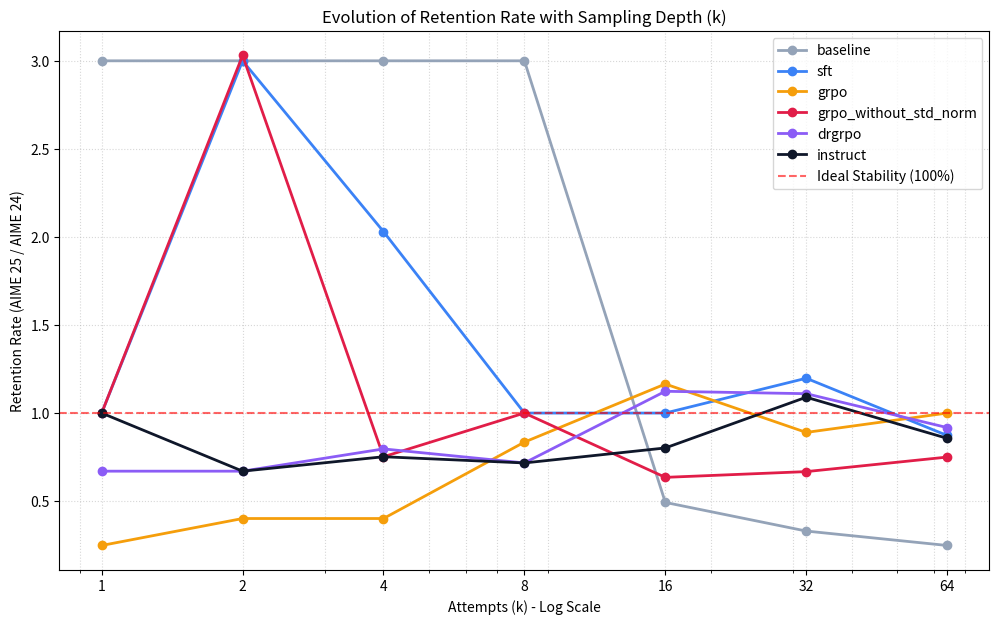

Source code (Python): (Note: this script raises an exception after producing the figure.)
import matplotlib.pyplot as plt
import numpy as np

# Data from plot_passk.py
k_indices = [0, 1, 3, 7, 15, 31, 63]  # Corresponding to k=1, 2, 4, 8, 16, 32, 64
k_values = [1, 2, 4, 8, 16, 32, 64]

aime24_results = {
    'baseline': (
    0.000, 0.000, 0.000, 0.000, 0.000, 0.000, 0.000, 0.000, 0.000, 0.000, 0.033, 0.033, 0.033, 0.033, 0.033, 0.067,
    0.067, 0.067, 0.067, 0.067, 0.067, 0.067, 0.067, 0.067, 0.067, 0.100, 0.100, 0.100, 0.100, 0.100, 0.100, 0.100,
    0.100, 0.100, 0.100, 0.100, 0.100, 0.100, 0.100, 0.100, 0.133, 0.133, 0.133, 0.133, 0.133, 0.133, 0.133, 0.133,
    0.133, 0.133, 0.133, 0.133, 0.133, 0.133, 0.133, 0.133, 0.133, 0.133, 0.133, 0.133, 0.133, 0.133, 0.133, 0.133),
    'sft': (
    0.000, 0.000, 0.033, 0.033, 0.033, 0.100, 0.100, 0.100, 0.100, 0.133, 0.133, 0.133, 0.133, 0.133, 0.167, 0.167,
    0.167, 0.167, 0.167, 0.167, 0.167, 0.167, 0.167, 0.167, 0.167, 0.167, 0.167, 0.167, 0.167, 0.167, 0.167, 0.167,
    0.167, 0.167, 0.167, 0.167, 0.167, 0.167, 0.167, 0.167, 0.167, 0.167, 0.167, 0.167, 0.200, 0.233, 0.233, 0.233,
    0.233, 0.233, 0.233, 0.233, 0.233, 0.233, 0.233, 0.233, 0.233, 0.233, 0.267, 0.267, 0.267, 0.267, 0.267, 0.267),
    'grpo': (
    0.133, 0.167, 0.167, 0.167, 0.167, 0.167, 0.200, 0.200, 0.200, 0.200, 0.200, 0.200, 0.200, 0.200, 0.200, 0.200,
    0.200, 0.200, 0.267, 0.267, 0.267, 0.267, 0.267, 0.267, 0.267, 0.300, 0.300, 0.300, 0.300, 0.300, 0.300, 0.300,
    0.300, 0.300, 0.300, 0.300, 0.300, 0.300, 0.300, 0.300, 0.300, 0.300, 0.300, 0.300, 0.300, 0.300, 0.300, 0.300,
    0.300, 0.300, 0.300, 0.300, 0.300, 0.300, 0.300, 0.300, 0.300, 0.300, 0.300, 0.300, 0.300, 0.300, 0.300, 0.300),
    'grpo_without_std_norm': (
    0.033, 0.033, 0.067, 0.133, 0.133, 0.167, 0.167, 0.200, 0.200, 0.200, 0.233, 0.233, 0.267, 0.300, 0.333, 0.367,
    0.367, 0.367, 0.367, 0.367, 0.367, 0.367, 0.367, 0.367, 0.367, 0.367, 0.367, 0.367, 0.400, 0.400, 0.400, 0.400,
    0.400, 0.400, 0.400, 0.400, 0.400, 0.400, 0.400, 0.400, 0.400, 0.400, 0.400, 0.400, 0.400, 0.400, 0.400, 0.400,
    0.400, 0.400, 0.400, 0.400, 0.400, 0.400, 0.400, 0.400, 0.400, 0.400, 0.400, 0.400, 0.400, 0.400, 0.400, 0.400),
    'drgrpo': (
    0.100, 0.100, 0.167, 0.167, 0.200, 0.233, 0.233, 0.233, 0.233, 0.233, 0.267, 0.267, 0.267, 0.267, 0.267, 0.267,
    0.267, 0.267, 0.300, 0.300, 0.300, 0.300, 0.300, 0.300, 0.300, 0.300, 0.300, 0.300, 0.300, 0.300, 0.300, 0.300,
    0.300, 0.300, 0.300, 0.300, 0.300, 0.300, 0.300, 0.300, 0.333, 0.333, 0.333, 0.333, 0.333, 0.333, 0.333, 0.333,
    0.333, 0.333, 0.333, 0.333, 0.333, 0.333, 0.333, 0.333, 0.333, 0.367, 0.367, 0.400, 0.400, 0.400, 0.400, 0.400),
    'instruct': (
    0.067, 0.100, 0.100, 0.133, 0.167, 0.200, 0.233, 0.233, 0.233, 0.267, 0.267, 0.300, 0.300, 0.300, 0.333, 0.333,
    0.333, 0.333, 0.333, 0.333, 0.333, 0.333, 0.333, 0.333, 0.333, 0.333, 0.333, 0.333, 0.333, 0.333, 0.367, 0.367,
    0.367, 0.367, 0.367, 0.367, 0.367, 0.367, 0.367, 0.400, 0.400, 0.400, 0.400, 0.400, 0.400, 0.400, 0.400, 0.400,
    0.400, 0.433, 0.433, 0.433, 0.433, 0.433, 0.433, 0.433, 0.433, 0.433, 0.433, 0.433, 0.433, 0.467, 0.467, 0.467)
}

aime25_results = {
    'baseline': (
    0.033, 0.033, 0.033, 0.033, 0.033, 0.033, 0.033, 0.033, 0.033, 0.033, 0.033, 0.033, 0.033, 0.033, 0.033, 0.033,
    0.033, 0.033, 0.033, 0.033, 0.033, 0.033, 0.033, 0.033, 0.033, 0.033, 0.033, 0.033, 0.033, 0.033, 0.033, 0.033,
    0.033, 0.033, 0.033, 0.033, 0.033, 0.033, 0.033, 0.033, 0.033, 0.033, 0.033, 0.033, 0.033, 0.033, 0.033, 0.033,
    0.033, 0.033, 0.033, 0.033, 0.033, 0.033, 0.033, 0.033, 0.033, 0.033, 0.033, 0.033, 0.033, 0.033, 0.033, 0.033),
    'sft': (
    0.000, 0.033, 0.067, 0.067, 0.100, 0.100, 0.100, 0.100, 0.100, 0.133, 0.133, 0.133, 0.167, 0.167, 0.167, 0.167,
    0.167, 0.167, 0.167, 0.167, 0.200, 0.200, 0.200, 0.200, 0.200, 0.200, 0.200, 0.200, 0.200, 0.200, 0.200, 0.200,
    0.200, 0.200, 0.200, 0.200, 0.200, 0.200, 0.200, 0.200, 0.200, 0.200, 0.233, 0.233, 0.233, 0.233, 0.233, 0.233,
    0.233, 0.233, 0.233, 0.233, 0.233, 0.233, 0.233, 0.233, 0.233, 0.233, 0.233, 0.233, 0.233, 0.233, 0.233, 0.233),
    'grpo': (
    0.033, 0.067, 0.067, 0.067, 0.100, 0.167, 0.167, 0.167, 0.167, 0.167, 0.167, 0.167, 0.167, 0.233, 0.233, 0.233,
    0.233, 0.233, 0.233, 0.267, 0.267, 0.267, 0.267, 0.267, 0.267, 0.267, 0.267, 0.267, 0.267, 0.267, 0.267, 0.267,
    0.267, 0.267, 0.267, 0.267, 0.267, 0.267, 0.267, 0.267, 0.300, 0.300, 0.300, 0.300, 0.300, 0.300, 0.300, 0.300,
    0.300, 0.300, 0.300, 0.300, 0.300, 0.300, 0.300, 0.300, 0.300, 0.300, 0.300, 0.300, 0.300, 0.300, 0.300, 0.300),
    'grpo_without_std_norm': (
    0.033, 0.100, 0.100, 0.100, 0.167, 0.167, 0.200, 0.200, 0.200, 0.200, 0.233, 0.233, 0.233, 0.233, 0.233, 0.233,
    0.233, 0.233, 0.233, 0.233, 0.233, 0.233, 0.233, 0.233, 0.267, 0.267, 0.267, 0.267, 0.267, 0.267, 0.267, 0.267,
    0.267, 0.267, 0.267, 0.267, 0.267, 0.267, 0.267, 0.267, 0.267, 0.267, 0.267, 0.267, 0.267, 0.267, 0.267, 0.267,
    0.267, 0.267, 0.267, 0.267, 0.267, 0.267, 0.267, 0.267, 0.267, 0.300, 0.300, 0.300, 0.300, 0.300, 0.300, 0.300),
    'drgrpo': (
    0.067, 0.067, 0.133, 0.133, 0.167, 0.167, 0.167, 0.167, 0.167, 0.233, 0.233, 0.233, 0.267, 0.267, 0.267, 0.300,
    0.300, 0.300, 0.300, 0.300, 0.300, 0.300, 0.300, 0.300, 0.300, 0.300, 0.333, 0.333, 0.333, 0.333, 0.333, 0.333,
    0.333, 0.333, 0.333, 0.333, 0.333, 0.333, 0.333, 0.333, 0.333, 0.333, 0.367, 0.367, 0.367, 0.367, 0.367, 0.367,
    0.367, 0.367, 0.367, 0.367, 0.367, 0.367, 0.367, 0.367, 0.367, 0.367, 0.367, 0.367, 0.367, 0.367, 0.367, 0.367),
    'instruct': (
    0.067, 0.067, 0.100, 0.100, 0.100, 0.133, 0.133, 0.167, 0.200, 0.200, 0.233, 0.233, 0.233, 0.233, 0.267, 0.267,
    0.267, 0.300, 0.333, 0.333, 0.333, 0.333, 0.333, 0.367, 0.367, 0.400, 0.400, 0.400, 0.400, 0.400, 0.400, 0.400,
    0.400, 0.400, 0.400, 0.400, 0.400, 0.400, 0.400, 0.400, 0.400, 0.400, 0.400, 0.400, 0.400, 0.400, 0.400, 0.400,
    0.400, 0.400, 0.400, 0.400, 0.400, 0.400, 0.400, 0.400, 0.400, 0.400, 0.400, 0.400, 0.400, 0.400, 0.400, 0.400)
}

# Calculate Retention for each model at target k values
retention_data = {}
for model in aime24_results:
    acc24 = np.array(aime24_results[model])
    acc25 = np.array(aime25_results[model])

    # Selection
    sel24 = acc24[k_indices]
    sel25 = acc25[k_indices]

    ret = []
    for a24, a25 in zip(sel24, sel25):
        if a24 == 0:
            ret.append(np.inf if a25 > 0 else 1.0)  # Handle 0/0 as 1.0 (stable but zero) or inf if jump
        else:
            ret.append(a25 / a24)
    retention_data[model] = ret

# Plot
plt.figure(figsize=(12, 7))
colors = {
    'baseline': '#94A3B8',
    'sft': '#3B82F6',
    'grpo': '#F59E0B',
    'grpo_without_std_norm': '#E11D48',
    'drgrpo': '#8B5CF6',
    'instruct': '#0F172A'
}

for model, values in retention_data.items():
    # Remove inf for plotting (or handle it)
    plot_vals = [v if v != np.inf else 3.0 for v in values]  # Cap inf at 3 for visibility
    plt.plot(k_values, plot_vals, marker='o', label=model, color=colors[model], linewidth=2)

plt.axhline(y=1.0, color='red', linestyle='--', alpha=0.6, label='Ideal Stability (100%)')
plt.xscale('log')
plt.xticks(k_values, [str(k) for k in k_values])
plt.xlabel('Attempts (k) - Log Scale')
plt.ylabel('Retention Rate (AIME 25 / AIME 24)')
plt.title('Evolution of Retention Rate with Sampling Depth (k)')
plt.legend()
plt.grid(True, which='both', linestyle=':', alpha=0.5)

plt.savefig('asset/retention_vs_k_evolution.png', dpi=300)
plt.close()

# Analysis output
for model, values in retention_data.items():
    print(f"{model}: {[round(v, 2) for v in values]}")
